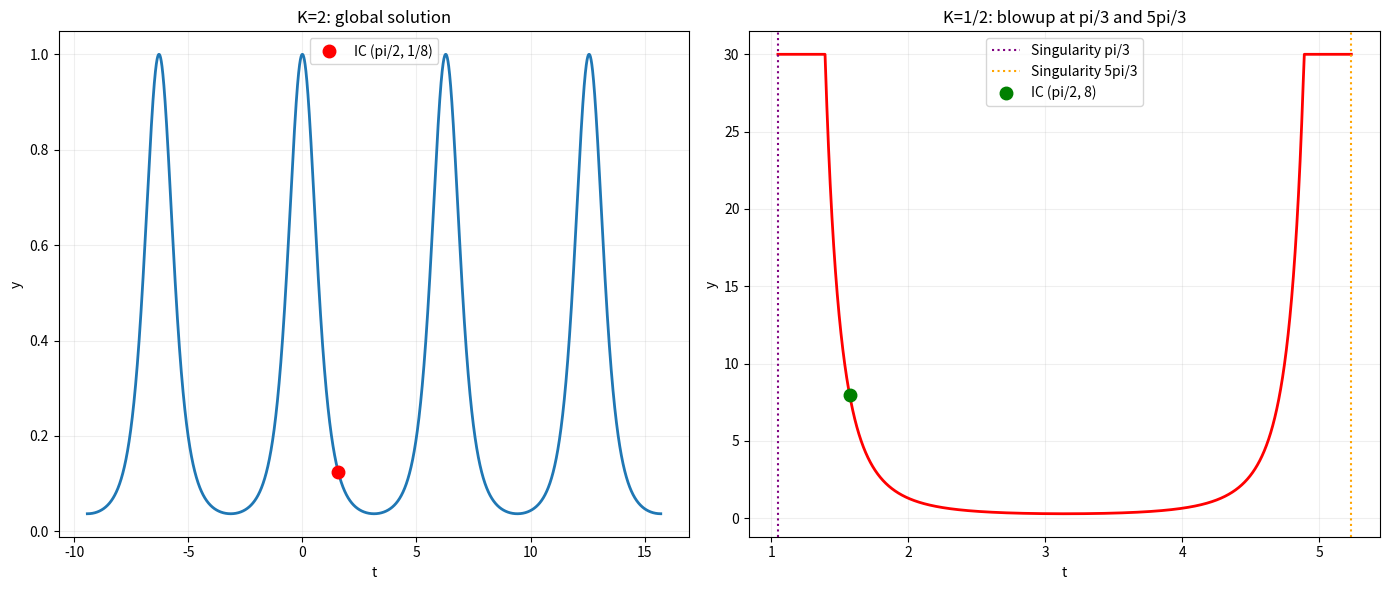

Reproduce this figure in Python. (Note: this script raises an exception after producing the figure.)
import numpy as np
import matplotlib.pyplot as plt

fig, (ax1, ax2) = plt.subplots(1, 2, figsize=(14, 6))

# Panel 1: K = 2  ->  y(t) = (2 - cos t)^(-3), defined for all t
t1 = np.linspace(-3*np.pi, 5*np.pi, 15000)
ax1.plot(t1, (2-np.cos(t1))**(-3), lw=2)
ax1.plot(np.pi/2, 1/8, 'ro', ms=9, label='IC (pi/2, 1/8)')
ax1.set(title='K=2: global solution', xlabel='t', ylabel='y')

# Panel 2: K = 1/2 -> blows up at t = pi/3 and t = 5pi/3
t_L, t_R = np.pi/3, 5*np.pi/3
t2 = np.linspace(t_L+1e-4, t_R-1e-4, 30000)
y2 = np.clip((0.5-np.cos(t2))**(-3), -1, 30)
ax2.plot(t2, y2, 'r', lw=2)
ax2.axvline(t_L, color='purple', ls=':', label='Singularity pi/3')
ax2.axvline(t_R, color='orange', ls=':', label='Singularity 5pi/3')
ax2.plot(np.pi/2, 8, 'go', ms=9, label='IC (pi/2, 8)')
ax2.set(title='K=1/2: blowup at pi/3 and 5pi/3', xlabel='t', ylabel='y')

for a in (ax1, ax2):
    a.legend(); a.grid(True, alpha=0.2)

plt.tight_layout()
plt.savefig('differenmtialEquation/images/Q5_solutions.png', dpi=150)
